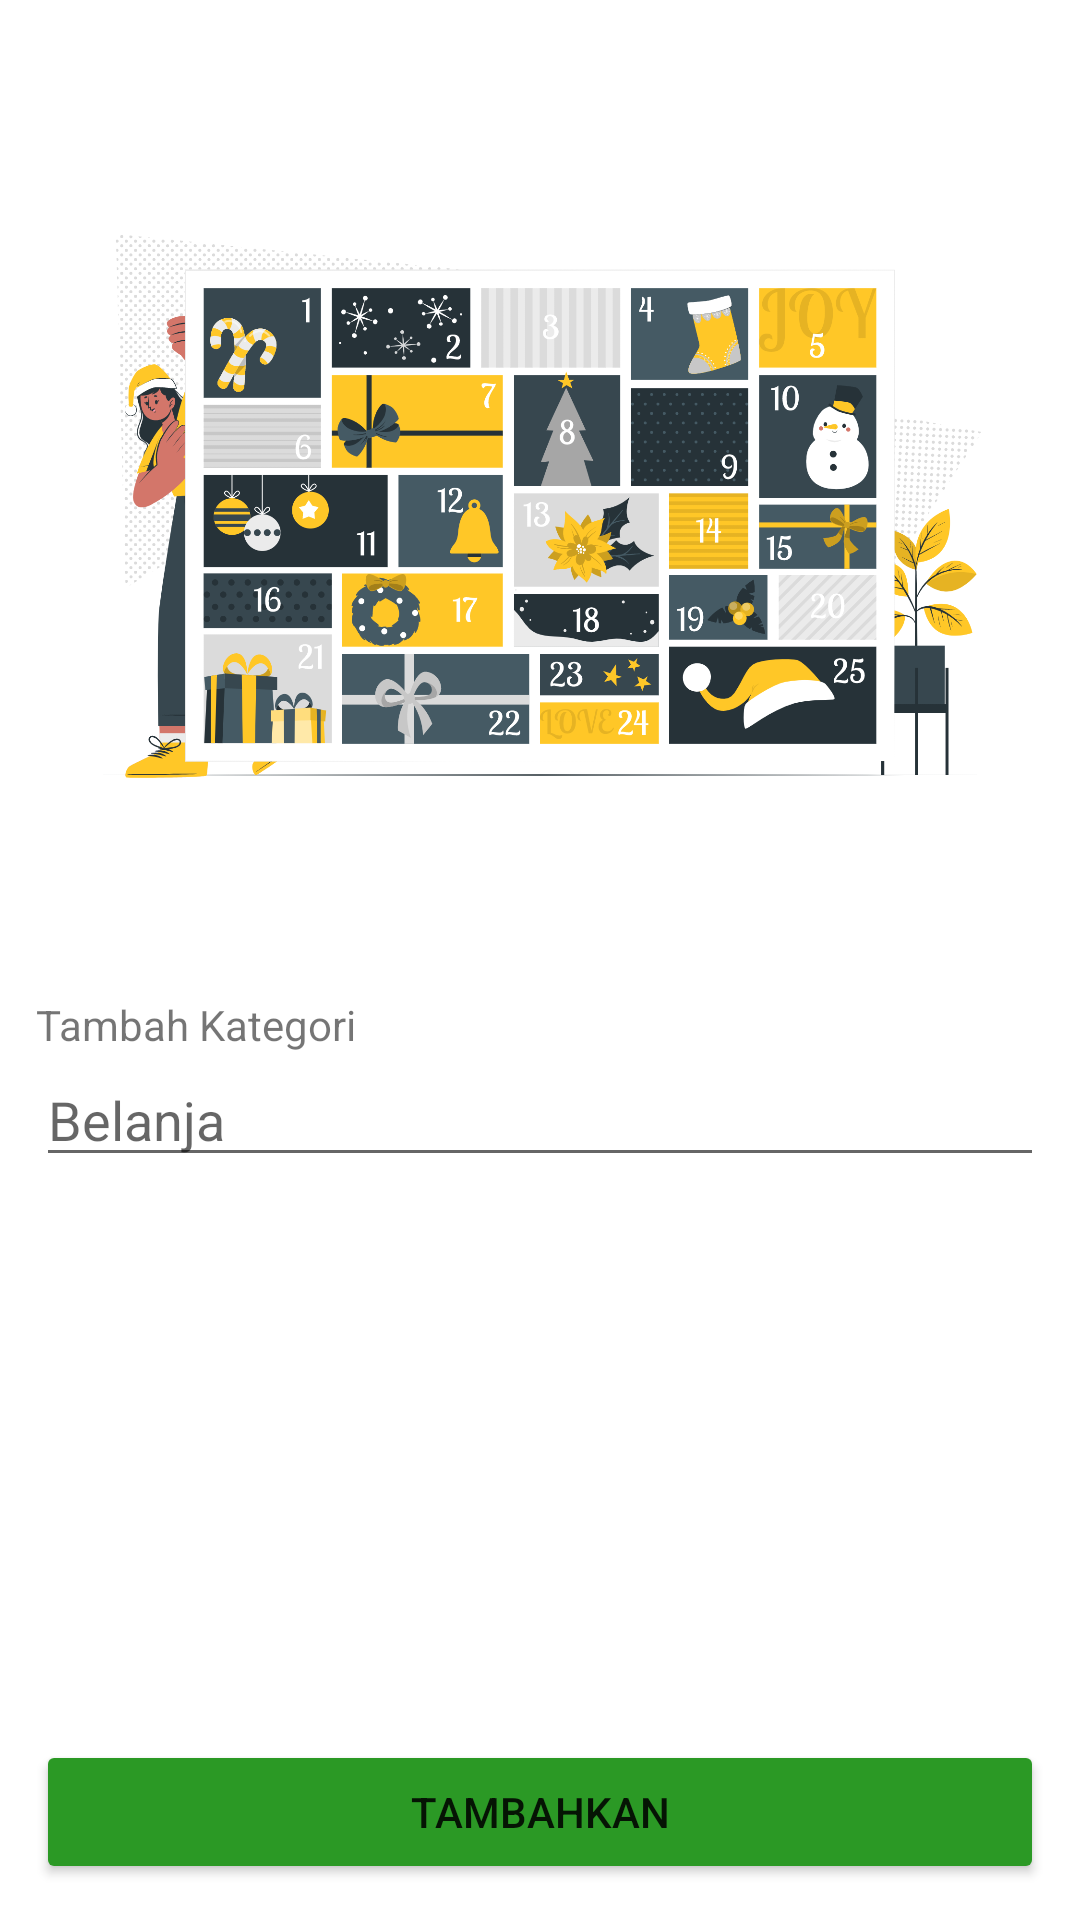

This screen was rendered from an Android layout file. Write that file and the resources it references.
<!-- AndroidManifest.xml: application theme Theme.DonDon -->
<!-- res/layout/activity_tambah_kategori_expense.xml -->
<?xml version="1.0" encoding="utf-8"?>
<LinearLayout xmlns:android="http://schemas.android.com/apk/res/android"
    xmlns:app="http://schemas.android.com/apk/res-auto"
    xmlns:tools="http://schemas.android.com/tools"
    android:layout_width="match_parent"
    android:layout_height="match_parent"
    android:orientation="vertical"
    android:padding="12dp"
    tools:context=".tambah_kategori_expense">

    <ImageView
        android:id="@+id/gambar_income"
        android:layout_width="match_parent"
        android:layout_height="320dp"
        android:layout_above="@+id/text_view_tambahkategori"
        android:layout_alignParentTop="true"
        android:layout_centerHorizontal="true"
        android:src="@drawable/advent_calendar_cuate" />

    <RelativeLayout
        android:layout_width="match_parent"
        android:layout_height="match_parent"
        android:layout_weight="1">

        <TextView
            android:id="@+id/text_view_tambahkategori"
            android:layout_width="match_parent"
            android:layout_height="wrap_content"
            android:text="Tambah Kategori" />

        <EditText
            android:id="@+id/edit_text_kategori"
            android:layout_width="match_parent"
            android:layout_height="wrap_content"
            android:layout_below="@+id/text_view_tambahkategori"
            android:hint="Belanja" />
    </RelativeLayout>

    <Button
        android:id="@+id/button_tambah_kategori"
        android:layout_width="match_parent"
        android:layout_height="wrap_content"
        android:backgroundTint="@color/green_button"
        android:text="Tambahkan" />

</LinearLayout>
<!-- resources referenced by this layout -->
<resources>
  <color name="green_button">#2B9925</color>
  <!-- drawable advent_calendar_cuate: png bitmap (drawable, 423903 bytes) -->
  <style name="Theme.DonDon" parent="Theme.MaterialComponents.DayNight.DarkActionBar">
          
          <item name="colorPrimary">#2B9925</item>
          <item name="colorPrimaryVariant">#1b6917</item>
          <item name="colorOnPrimary">@color/white</item>
          
          <item name="colorSecondary">@color/teal_200</item>
          <item name="colorSecondaryVariant">@color/teal_700</item>
          <item name="colorOnSecondary">@color/black</item>
          
          <item name="android:statusBarColor" tools:targetApi="l">?attr/colorPrimaryVariant</item>
          
          <item name="android:navigationBarColor">#EEEEEE</item>
          <item name="android:windowLightNavigationBar" tools:targetApi="o_mr1">true</item>
      </style>
  <color name="white">#FFFFFFFF</color>
  <color name="teal_200">#FF03DAC5</color>
  <color name="teal_700">#FF018786</color>
  <color name="black">#FF000000</color>
</resources>
